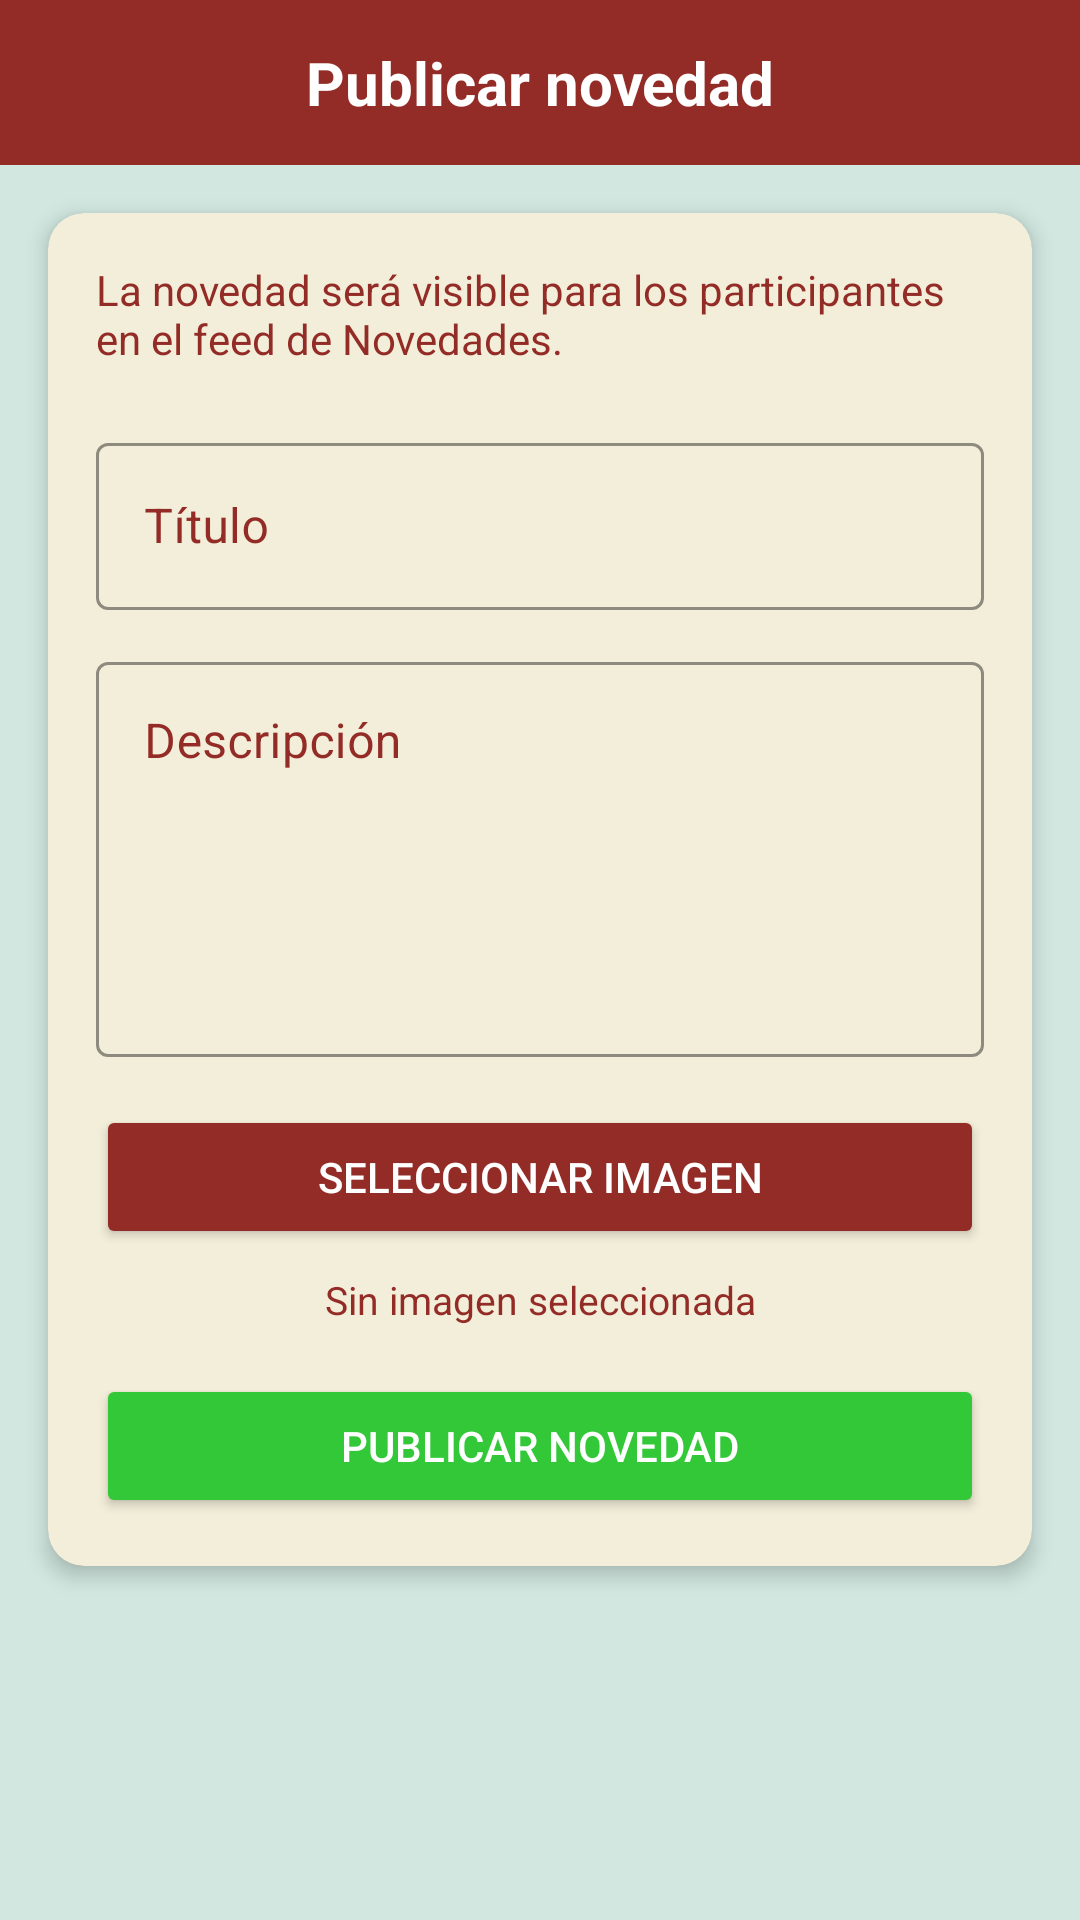

Write the Android layout XML for this screen, with the resource values it uses.
<!-- AndroidManifest.xml: application theme Theme.JNAB2025 -->
<!-- res/layout/fragment_crear_novedad.xml -->
<?xml version="1.0" encoding="utf-8"?>
<androidx.constraintlayout.widget.ConstraintLayout
    xmlns:android="http://schemas.android.com/apk/res/android"
    xmlns:app="http://schemas.android.com/apk/res-auto"
    xmlns:tools="http://schemas.android.com/tools"
    android:layout_width="match_parent"
    android:layout_height="match_parent"
    android:background="@color/mint_green"
    tools:context=".ui.fragments.CrearNovedadFragment">
    
    <TextView
        android:id="@+id/tvTituloPantalla"
        android:layout_width="0dp"
        android:layout_height="wrap_content"
        android:background="@color/dark_red"
        android:padding="14dp"
        android:text="Publicar novedad"
        android:textAlignment="center"
        android:textColor="@color/white"
        android:textSize="20sp"
        android:textStyle="bold"
        app:layout_constraintEnd_toEndOf="parent"
        app:layout_constraintStart_toStartOf="parent"
        app:layout_constraintTop_toTopOf="parent" />

    <ScrollView
        android:id="@+id/scrollCrearNovedad"
        android:layout_width="0dp"
        android:layout_height="0dp"
        android:clipToPadding="false"
        android:fillViewport="true"
        android:overScrollMode="never"
        android:scrollbars="vertical"
        app:layout_constraintBottom_toBottomOf="parent"
        app:layout_constraintEnd_toEndOf="parent"
        app:layout_constraintStart_toStartOf="parent"
        app:layout_constraintTop_toBottomOf="@id/tvTituloPantalla">

        <LinearLayout
            android:layout_width="match_parent"
            android:layout_height="wrap_content"
            android:orientation="vertical">
            <androidx.cardview.widget.CardView
                android:id="@+id/cardCrearNovedad"
                android:layout_width="match_parent"
                android:layout_height="wrap_content"
                android:layout_marginStart="16dp"
                android:layout_marginTop="16dp"
                android:layout_marginEnd="16dp"
                android:layout_marginBottom="16dp"
                app:cardBackgroundColor="@color/cream"
                app:cardCornerRadius="12dp"
                app:cardElevation="4dp">

                <androidx.constraintlayout.widget.ConstraintLayout
                    android:layout_width="match_parent"
                    android:layout_height="wrap_content"
                    android:padding="16dp">

                    <TextView
                        android:id="@+id/tvAyuda"
                        android:layout_width="0dp"
                        android:layout_height="wrap_content"
                        android:text="La novedad será visible para los participantes en el feed de Novedades."
                        android:textColor="@color/dark_red"
                        android:textSize="14sp"
                        app:layout_constraintEnd_toEndOf="parent"
                        app:layout_constraintStart_toStartOf="parent"
                        app:layout_constraintTop_toTopOf="parent" />

                    <com.google.android.material.textfield.TextInputLayout
                        android:id="@+id/tilTitulo"
                        style="@style/Widget.MaterialComponents.TextInputLayout.OutlinedBox"
                        android:layout_width="0dp"
                        android:layout_height="wrap_content"
                        android:layout_marginTop="20dp"
                        android:hint="Título"
                        android:textColorHint="@color/dark_red"
                        app:boxBackgroundColor="@color/cream"
                        app:boxStrokeColor="@color/dark_red"
                        app:hintTextColor="@color/dark_red"
                        app:layout_constraintEnd_toEndOf="parent"
                        app:layout_constraintStart_toStartOf="parent"
                        app:layout_constraintTop_toBottomOf="@id/tvAyuda">

                        <com.google.android.material.textfield.TextInputEditText
                            android:id="@+id/etTitulo"
                            android:layout_width="match_parent"
                            android:layout_height="wrap_content"
                            android:inputType="textCapSentences"
                            android:maxLines="2"
                            android:textColor="@color/dark_red"
                            android:textColorHint="@color/dark_red" />

                    </com.google.android.material.textfield.TextInputLayout>
                    <com.google.android.material.textfield.TextInputLayout
                        android:id="@+id/tilDescripcion"
                        style="@style/Widget.MaterialComponents.TextInputLayout.OutlinedBox"
                        android:layout_width="0dp"
                        android:layout_height="wrap_content"
                        android:layout_marginTop="12dp"
                        android:hint="Descripción"
                        android:textColorHint="@color/dark_red"
                        app:boxBackgroundColor="@color/cream"
                        app:boxStrokeColor="@color/dark_red"
                        app:hintTextColor="@color/dark_red"
                        app:layout_constraintEnd_toEndOf="parent"
                        app:layout_constraintStart_toStartOf="parent"
                        app:layout_constraintTop_toBottomOf="@id/tilTitulo">

                        <com.google.android.material.textfield.TextInputEditText
                            android:id="@+id/etDescripcion"
                            android:layout_width="match_parent"
                            android:layout_height="wrap_content"
                            android:gravity="top|start"
                            android:inputType="textCapSentences|textMultiLine"
                            android:maxLines="10"
                            android:minHeight="130dp"
                            android:minLines="5"
                            android:textColor="@color/dark_red"
                            android:textColorHint="@color/dark_red" />
                    </com.google.android.material.textfield.TextInputLayout>
                    <Button
                        android:id="@+id/btnSeleccionarImagen"
                        android:layout_width="0dp"
                        android:layout_height="wrap_content"
                        android:layout_marginTop="16dp"
                        android:backgroundTint="@color/dark_red"
                        android:text="Seleccionar imagen"
                        android:textColor="@color/white"
                        app:layout_constraintEnd_toEndOf="parent"
                        app:layout_constraintStart_toStartOf="parent"
                        app:layout_constraintTop_toBottomOf="@id/tilDescripcion" />

                    <ImageView
                        android:id="@+id/ivVistaPrevia"
                        android:layout_width="0dp"
                        android:layout_height="220dp"
                        android:layout_marginTop="12dp"
                        android:adjustViewBounds="true"
                        android:contentDescription="Vista previa de la imagen seleccionada"
                        android:scaleType="centerCrop"
                        android:visibility="gone"
                        app:layout_constraintEnd_toEndOf="parent"
                        app:layout_constraintStart_toStartOf="parent"
                        app:layout_constraintTop_toBottomOf="@id/btnSeleccionarImagen"
                        tools:src="@drawable/jnab"
                        tools:visibility="visible" />

                    <TextView
                        android:id="@+id/tvImagenSeleccionada"
                        android:layout_width="0dp"
                        android:layout_height="wrap_content"
                        android:layout_marginTop="8dp"
                        android:text="Sin imagen seleccionada"
                        android:textAlignment="center"
                        android:textColor="@color/dark_red"
                        android:textSize="13sp"
                        app:layout_constraintEnd_toEndOf="parent"
                        app:layout_constraintStart_toStartOf="parent"
                        app:layout_constraintTop_toBottomOf="@id/ivVistaPrevia" />

                    <ProgressBar
                        android:id="@+id/progressPublicar"
                        android:layout_width="wrap_content"
                        android:layout_height="wrap_content"
                        android:layout_marginTop="16dp"
                        android:indeterminateTint="@color/dark_red"
                        android:visibility="gone"
                        app:layout_constraintEnd_toEndOf="parent"
                        app:layout_constraintStart_toStartOf="parent"
                        app:layout_constraintTop_toBottomOf="@id/tvImagenSeleccionada" />
                    <Button
                        android:id="@+id/btnPublicar"
                        android:layout_width="0dp"
                        android:layout_height="wrap_content"
                        android:layout_marginTop="16dp"
                        android:backgroundTint="@color/green"
                        android:text="Publicar novedad"
                        android:textColor="@color/white"
                        app:layout_constraintBottom_toBottomOf="parent"
                        app:layout_constraintEnd_toEndOf="parent"
                        app:layout_constraintStart_toStartOf="parent"
                        app:layout_constraintTop_toBottomOf="@id/progressPublicar" />

                </androidx.constraintlayout.widget.ConstraintLayout>
            </androidx.cardview.widget.CardView>
            <Space
                android:layout_width="match_parent"
                android:layout_height="64dp" />
        </LinearLayout>
    </ScrollView>
</androidx.constraintlayout.widget.ConstraintLayout>
<!-- resources referenced by this layout -->
<resources>
  <color name="cream">#F3EED9</color>
  
      |
  <color name="dark_red">#932C27</color>
  <color name="green">#32C838</color>
  <color name="mint_green">#D1E7E0</color>
  <color name="white">#FFFFFFFF</color>
  <!-- drawable jnab: jpeg bitmap (drawable, 140180 bytes) -->
  <style name="Theme.JNAB2025" parent="Base.Theme.JNAB2025" />
  <style name="Base.Theme.JNAB2025" parent="Theme.Material3.DayNight.NoActionBar">
          
          
      </style>
</resources>
